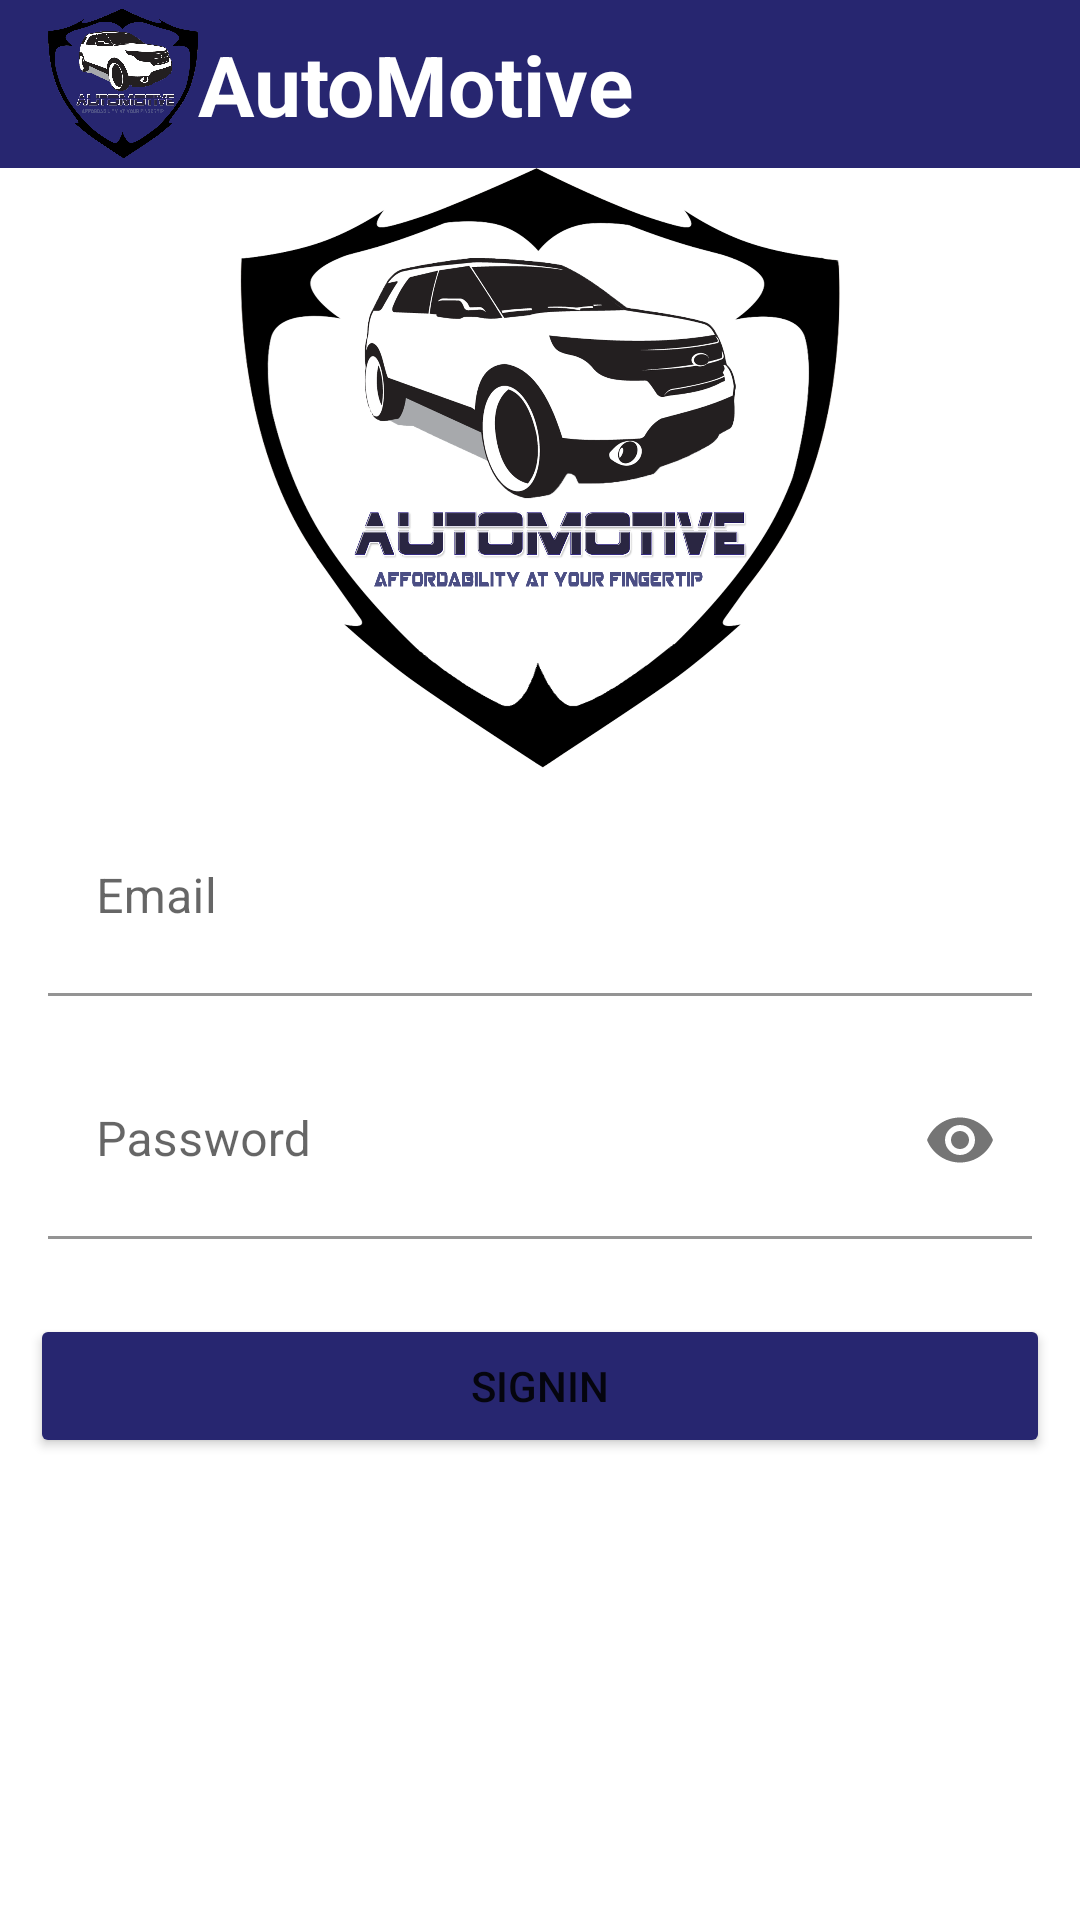

The Android layout XML behind this screen, and the referenced resources:
<!-- AndroidManifest.xml: application theme Theme.AutomobileStore -->
<!-- res/layout/activity_admin_signin.xml -->
<?xml version="1.0" encoding="utf-8"?>
<LinearLayout xmlns:android="http://schemas.android.com/apk/res/android"
    xmlns:tools="http://schemas.android.com/tools"
    android:layout_width="match_parent"
    xmlns:app="http://schemas.android.com/apk/res-auto"
    android:orientation="vertical"
    android:layout_height="match_parent"
    >

    <androidx.appcompat.widget.Toolbar
        android:id="@+id/toolbar"
        android:layout_width="match_parent"
        android:layout_height="?attr/actionBarSize"
        android:layout_alignParentTop="true"
        android:background="#272670">

        <ImageView
            android:layout_width="50dp"
            android:layout_height="55dp"
            android:src="@drawable/logo" />

        <TextView
            android:layout_width="wrap_content"
            android:layout_height="wrap_content"
            android:layout_marginLeft="5dp"
            android:text="AutoMotive"
            android:textColor="#ffffff"
            android:textSize="28sp"
            android:textStyle="bold" />
    </androidx.appcompat.widget.Toolbar>

    <ImageView
        android:layout_width="250dp"
        android:layout_height="200dp"
        android:layout_gravity="center"
        android:src="@drawable/logo" />

    <com.google.android.material.textfield.TextInputLayout
        android:id="@+id/admin_email"
        android:layout_width="match_parent"
        android:layout_height="wrap_content"
        android:layout_marginTop="10dp"
        android:hint="Email">

        <com.google.android.material.textfield.TextInputEditText
            android:layout_width="match_parent"
            android:layout_height="66dp"
            android:layout_marginLeft="@dimen/activity_horizontal_margin"
            android:layout_marginRight="@dimen/activity_horizontal_margin"
            android:background="#ffffff"
            app:endIconMode="password_toggle" />
    </com.google.android.material.textfield.TextInputLayout>


    <com.google.android.material.textfield.TextInputLayout
        android:id="@+id/admin_password"
        android:layout_width="match_parent"
        android:layout_height="227dp"
        android:layout_marginTop="15dp"
        android:hint="Password"
        app:endIconMode="password_toggle">

        <com.google.android.material.textfield.TextInputEditText
            android:layout_width="match_parent"
            android:layout_height="66dp"
            android:layout_marginLeft="@dimen/activity_horizontal_margin"
            android:layout_marginRight="@dimen/activity_horizontal_margin"
            android:background="#ffffff"
            android:inputType="textPassword" />

        <Button
            android:id="@+id/adminlogin"
            android:layout_width="match_parent"
            android:layout_height="wrap_content"
            android:layout_gravity="center"
            android:layout_marginLeft="10dp"
            android:layout_marginTop="25dp"
            android:layout_marginRight="10dp"
            android:backgroundTint="#272670"
            android:singleLine="true"
            android:text="SignIn" />

    </com.google.android.material.textfield.TextInputLayout>
</LinearLayout>
<!-- resources referenced by this layout -->
<resources>
  <dimen name="activity_horizontal_margin">16dp</dimen>
  <!-- drawable logo: png bitmap (drawable, 677515 bytes) -->
  <style name="Theme.AutomobileStore" parent="Theme.MaterialComponents.Light.NoActionBar">
  
          
          <item name="colorPrimary">#272670</item>
          <item name="colorPrimaryDark">@color/colorPrimaryDark</item>
          <item name="colorAccent">#707B7E</item>
      </style>
  <color name="colorPrimaryDark">#29a4d1</color>
</resources>
